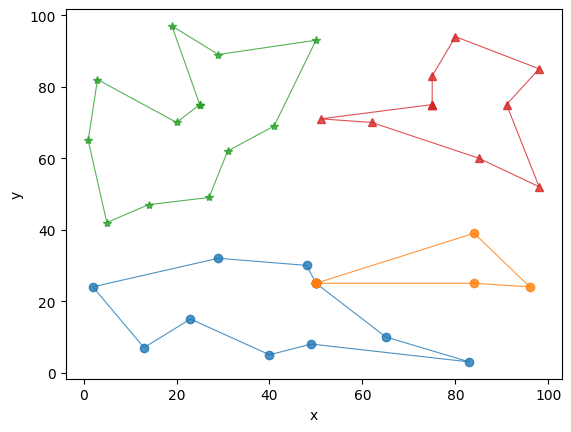

Generate this figure with matplotlib:
# -*- coding: utf-8 -*-
import math
import random
import pandas as pd
import matplotlib.pyplot as plt
from matplotlib.pylab import mpl

mpl.rcParams['font.sans-serif'] = ['SimHei']  # 添加这条可以让图形显示中文


def calDistance(CityCoordinates):
    '''
    计算城市间距离
    输入：CityCoordinates-城市坐标；
    输出：城市间距离矩阵-dis_matrix
    '''
    dis_matrix = pd.DataFrame(data=None, columns=range(len(CityCoordinates)), index=range(len(CityCoordinates)))
    for i in range(len(CityCoordinates)):
        xi, yi = CityCoordinates[i][0], CityCoordinates[i][1]
        for j in range(len(CityCoordinates)):
            xj, yj = CityCoordinates[j][0], CityCoordinates[j][1]
            dis_matrix.iloc[i, j] = round(math.sqrt((xi - xj) ** 2 + (yi - yj) ** 2), 2)
    return dis_matrix


def assign_distribution_center(dis_matrix, DC, C):
    '''
    Parameters:
    dis_matrix : 距离矩阵
    DC : 配送中心个数
    C : 客户点个数
    Returns:
    d-存储分配给配送中心的客户点，list最后嵌套list
    '''
    d = [[] for i in range(DC)]  # 存储分配的列表
    for i in range(DC, DC + C):
        d_i = [dis_matrix.loc[i, j] for j in range(DC)]  # 取出当前客户分别距离配送中心的距离
        min_dis_index = d_i.index(min(d_i))  # 取出最近的配送中心

        d[min_dis_index].append(i)  # 将客户点分配给配送中心

    return d


def greedy(CityCoordinates, dis_matrix, DC, certer_number):
    '''
    贪婪策略构造初始解
    输入：CityCoordinates-节点坐标,dis_matrix-距离矩阵
    输出：初始解-line
    '''
    # 修改dis_matrix以适应求解需要
    dis_matrix = dis_matrix.iloc[[certer_number] + CityCoordinates, [certer_number] + CityCoordinates].astype(
        'float64')  # 只取当前需要的配送中心和客户点
    for i in CityCoordinates: dis_matrix.loc[i, i] = math.pow(10, 10)
    dis_matrix.loc[:, certer_number] = math.pow(10, 10)  # 配送中心不在编码内
    line = []  # 初始化
    now_cus = random.sample(CityCoordinates, 1)[0]  # 随机生成出发点
    line.append(now_cus)  # 添加当前城市到路径
    dis_matrix.loc[:, now_cus] = math.pow(10, 10)  # 更新距离矩阵，已经过客户点不再被取出
    for i in range(1, len(CityCoordinates)):
        next_cus = dis_matrix.loc[now_cus, :].idxmin()  # 距离最近的城市
        line.append(next_cus)  # 添加进路径
        dis_matrix.loc[:, next_cus] = math.pow(10, 10)  # 更新距离矩阵
        now_cus = next_cus  # 更新当前城市
    return line


def calFitness(birdPop, certer_number, Demand, dis_matrix, CAPACITY, DISTABCE, C0, C1):
    '''
    贪婪策略分配车辆（解码），计算路径距离（评价函数）
    输入：birdPop-路径，Demand-客户需求,dis_matrix-城市间距离矩阵，CAPACITY-车辆最大载重,DISTABCE-车辆最大行驶距离,C0-车辆启动成本,C1-车辆单位距离行驶成本；
    输出：birdPop_car-分车后路径,fits-适应度
    '''
    birdPop_car, fits = [], []  # 初始化
    for j in range(len(birdPop)):
        bird = birdPop[j]
        lines = []  # 存储线路分车
        line = [certer_number]  # 每辆车服务客户点，起点是配送中心
        dis_sum = 0  # 线路距离
        dis, d = 0, 0  # 当前客户距离前一个客户的距离、当前客户需求量
        i = 0  # 指向配送中心
        while i < len(bird):
            if line == [certer_number]:  # 车辆未分配客户点
                dis += dis_matrix.loc[certer_number, bird[i]]  # 记录距离
                line.append(bird[i])  # 为客户点分车
                d += Demand[bird[i]]  # 记录需求量
                i += 1  # 指向下一个客户点
            else:  # 已分配客户点则需判断车辆载重和行驶距离
                if (dis_matrix.loc[line[-1], bird[i]] + dis_matrix.loc[bird[i], certer_number] + dis <= DISTABCE) & (
                        d + Demand[bird[i]] <= CAPACITY):
                    dis += dis_matrix.loc[line[-1], bird[i]]
                    line.append(bird[i])
                    d += Demand[bird[i]]
                    i += 1
                else:
                    dis += dis_matrix.loc[line[-1], certer_number]  # 当前车辆装满
                    line.append(certer_number)
                    dis_sum += dis
                    lines.append(line)
                    # 下一辆车
                    dis, d = 0, 0
                    line = [certer_number]

        # 最后一辆车
        dis += dis_matrix.loc[line[-1], certer_number]
        line.append(certer_number)
        dis_sum += dis
        lines.append(line)

        birdPop_car.append(lines)
        fits.append(round(C1 * dis_sum + C0 * len(lines), 1))

    return birdPop_car, fits


def crossover(bird, pLine, gLine, w, c1, c2):
    '''
    采用顺序交叉方式；交叉的parent1为粒子本身，分别以w/(w+c1+c2),c1/(w+c1+c2),c2/(w+c1+c2)
    的概率接受粒子本身逆序、当前最优解、全局最优解作为parent2,只选择其中一个作为parent2；
    输入：bird-粒子,pLine-当前最优解,gLine-全局最优解,w-惯性因子,c1-自我认知因子,c2-社会认知因子；
    输出：交叉后的粒子-croBird；
    '''
    croBird = [None] * len(bird)  # 初始化
    parent1 = bird  # 选择parent1
    # 选择parent2（轮盘赌操作）
    randNum = random.uniform(0, sum([w, c1, c2]))
    if randNum <= w:
        parent2 = [bird[i] for i in range(len(bird) - 1, -1, -1)]  # bird的逆序
    elif randNum <= w + c1:
        parent2 = pLine
    else:
        parent2 = gLine

    # parent1-> croBird
    start_pos = random.randint(0, len(parent1) - 1)
    end_pos = random.randint(0, len(parent1) - 1)
    if start_pos > end_pos: start_pos, end_pos = end_pos, start_pos
    croBird[start_pos:end_pos + 1] = parent1[start_pos:end_pos + 1].copy()

    # parent2 -> croBird
    list2 = list(range(0, start_pos))
    list1 = list(range(end_pos + 1, len(parent2)))
    list_index = list1 + list2  # croBird从后往前填充
    j = -1
    for i in list_index:
        for j in range(j + 1, len(parent2) + 1):
            if parent2[j] not in croBird:
                croBird[i] = parent2[j]
                break

    return croBird


def draw_path(car_routes, CityCoordinates):
    '''
    #画路径图
    输入：line-路径，CityCoordinates-城市坐标；
    输出：路径图
    '''
    shape = ['o-', '*-', '^-']
    for i in range(len(car_routes)):
        route_i = car_routes[i]
        for route in route_i:
            x, y = [], []
            for i in route:
                Coordinate = CityCoordinates[i]
                x.append(Coordinate[0])
                y.append(Coordinate[1])
            x.append(x[0])
            y.append(y[0])
            plt.plot(x, y, shape[i], alpha=0.8, linewidth=0.8)
    plt.xlabel('x')
    plt.ylabel('y')
    plt.show()


if __name__ == '__main__':
    # 车辆参数
    CAPACITY = 120  # 车辆最大容量
    DISTABCE = 250  # 车辆最大行驶距离
    C0 = 30
    C1 = 1

    # PSO参数
    birdNum = 30  # 粒子数量
    w = 0.2  # 惯性因子
    c1 = 0.4  # 自我认知因子
    c2 = 0.4  # 社会认知因子
    pBest, pLine = 0, []  # 当前最优值、当前最优解，（自我认知部分）
    gBest, gLine = 0, []  # 全局最优值、全局最优解，（社会认知部分）

    # 其他参数
    iterMax = 100  # 迭代次数

    bestfit = []  # 记录每代最优值
    DC = 3  # 配送中心个数
    C = 31  # 客户数量

    # 读入数据,Customer0-2表示配送中心，3-33表示配送中心
    Customer = [(50, 25), (25, 75), (75, 75), (96, 24), (40, 5), (49, 8), (13, 7), (29, 89), (48, 30), (84, 39),
                (14, 47), (2, 24), (3, 82), (65, 10), (98, 52), (84, 25), (41, 69), (1, 65),
                (51, 71), (75, 83), (29, 32), (83, 3), (50, 93), (80, 94), (5, 42), (62, 70), (31, 62), (19, 97),
                (91, 75), (27, 49), (23, 15), (20, 70), (85, 60), (98, 85)]
    Demand = [0, 0, 0, 16, 11, 6, 10, 7, 12, 16, 6, 16, 8, 14, 7, 16, 3, 22, 18, 19, 1, 14, 8, 12, 4, 8, 24, 24, 2, 10,
              15, 2, 14, 9]

    dis_matrix = calDistance(Customer)  # 计算城市间距离

    # 分配客户点到配送中心
    distribution_centers = assign_distribution_center(dis_matrix, DC, C)
    bestfit_list, gLine_car_list = [], []

    for certer_number in range(len(distribution_centers)):
        distribution_center = distribution_centers[certer_number]
        birdPop = [greedy(distribution_center, dis_matrix, DC, certer_number) for i in range(birdNum)]  # 贪婪算法构造初始解
        birdPop_car, fits = calFitness(birdPop, certer_number, Demand, dis_matrix, CAPACITY, DISTABCE, C0,
                                       C1)  # 分配车辆，计算种群适应度

        gBest = pBest = min(fits)  # 全局最优值、当前最优值
        gLine = pLine = birdPop[fits.index(min(fits))]  # 全局最优解、当前最优解
        gLine_car = pLine_car = birdPop_car[fits.index(min(fits))]

        iterI = 1  # 当前迭代次数
        while iterI <= iterMax:  # 迭代开始
            for i in range(birdNum):
                birdPop[i] = crossover(birdPop[i], pLine, gLine, w, c1, c2)

            birdPop_car, fits = calFitness(birdPop, certer_number, Demand, dis_matrix, CAPACITY, DISTABCE, C0,
                                           C1)  # 分配车辆，计算种群适应度
            pBest, pLine, pLine_car = min(fits), birdPop[fits.index(min(fits))], birdPop_car[fits.index(min(fits))]
            if min(fits) <= gBest:
                gBest, gLine, gLine_car = min(fits), birdPop[fits.index(min(fits))], birdPop_car[fits.index(min(fits))]

            print(iterI, gBest)  # 打印当前代数和最佳适应度值
            iterI += 1  # 迭代计数加一

        bestfit_list.append(gBest)
        gLine_car_list.append(gLine_car)

    print(gLine_car_list)  # 路径顺序
    print("最优值：", sum(bestfit_list))
    draw_path(gLine_car_list, Customer)  # 画路径图
